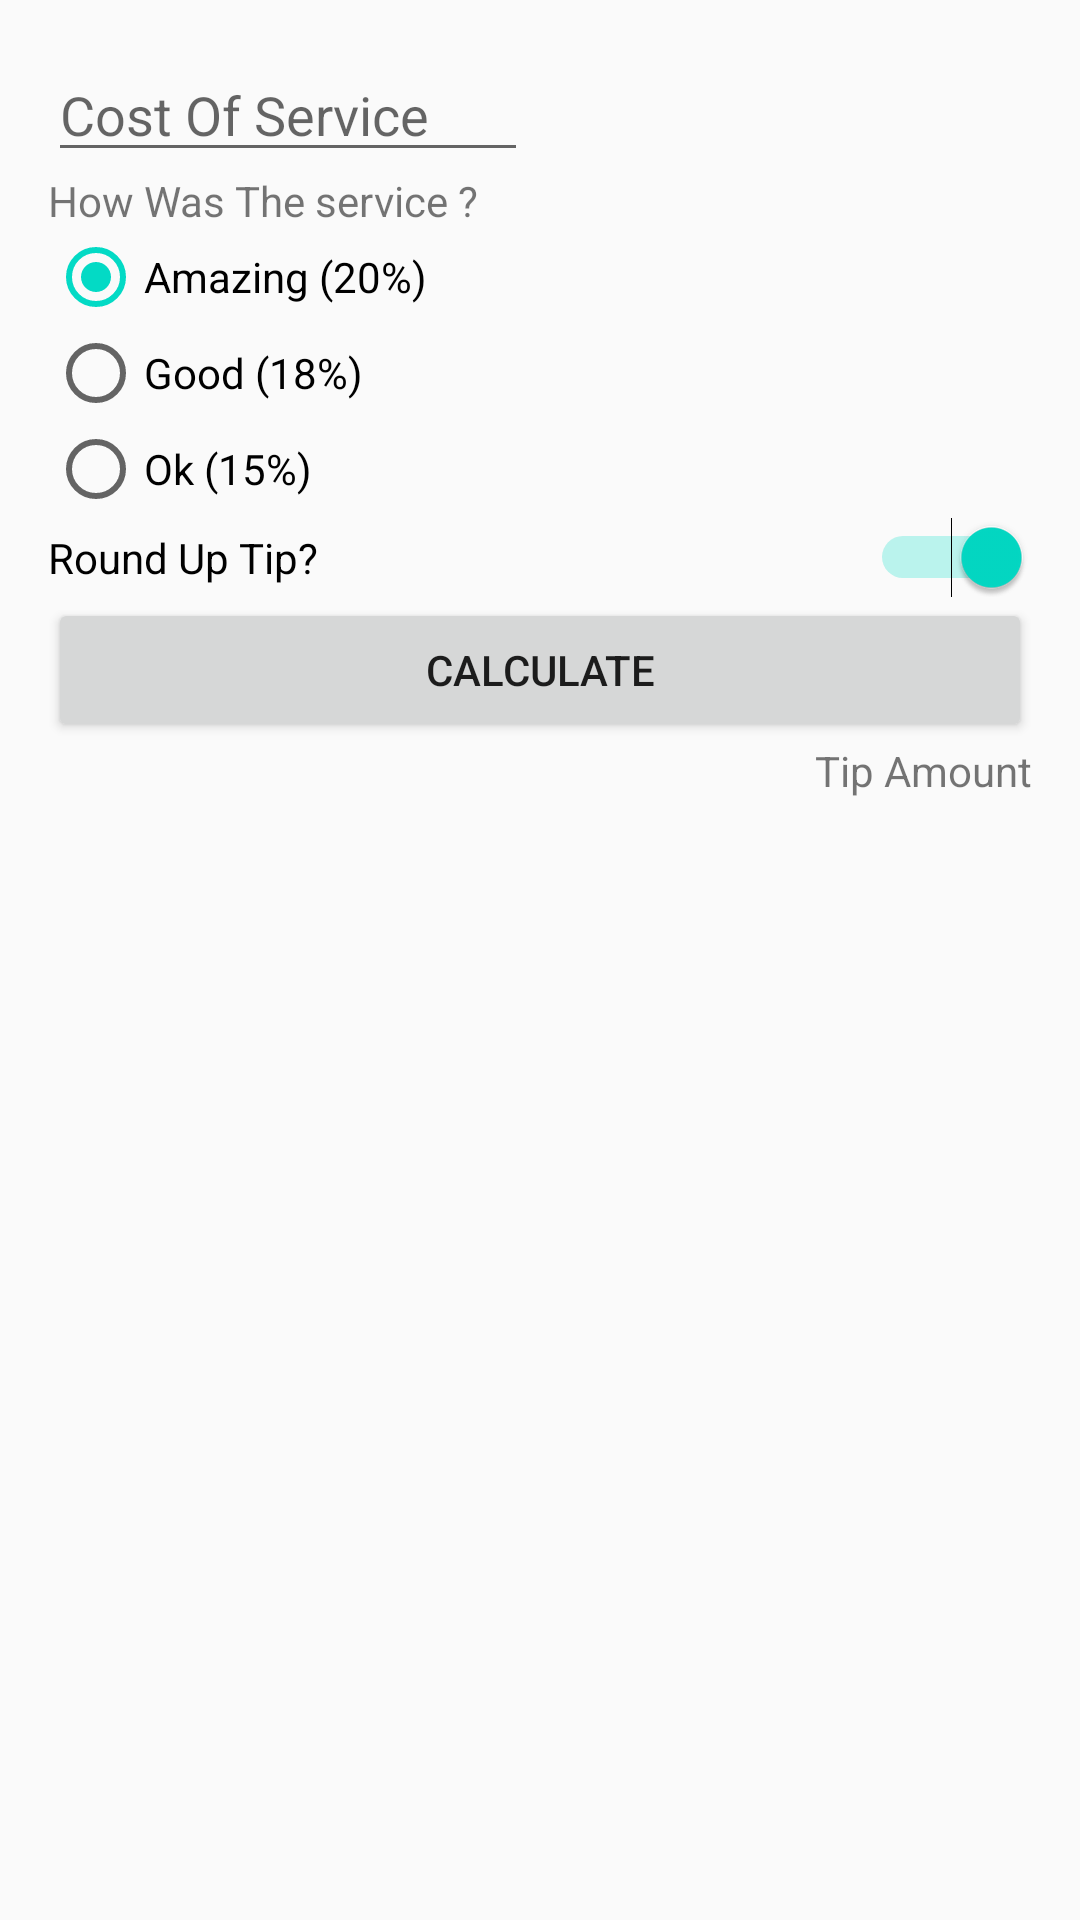

Reconstruct the res/layout file that produces this screen, plus the resources it refers to.
<!-- AndroidManifest.xml: application theme AppTheme -->
<!-- res/layout/tip_app.xml -->
<?xml version="1.0" encoding="utf-8"?>
<androidx.constraintlayout.widget.ConstraintLayout xmlns:android="http://schemas.android.com/apk/res/android"
    xmlns:app="http://schemas.android.com/apk/res-auto"
    xmlns:tools="http://schemas.android.com/tools"
    android:layout_width="match_parent"
    android:layout_height="match_parent"
    android:padding="16dp">

    <EditText
        android:id="@+id/cost_of_service"
        android:layout_width="160dp"
        android:layout_height="wrap_content"
        android:inputType="numberDecimal"
        app:layout_constraintStart_toStartOf="parent"
        app:layout_constraintTop_toTopOf="parent"
        android:hint="Cost Of Service" />
    <TextView
        android:layout_width="wrap_content"
        android:layout_height="wrap_content"
        android:id="@+id/service_question"
        android:text="How Was The service ?"
        app:layout_constraintStart_toStartOf="parent"
        app:layout_constraintTop_toBottomOf="@id/cost_of_service"/>

    <RadioGroup
        android:layout_width="wrap_content"
        android:layout_height="wrap_content"
        android:id="@+id/tip_options"
        android:orientation="vertical"
        app:layout_constraintStart_toStartOf="parent"
        app:layout_constraintTop_toBottomOf="@id/service_question"
        android:checkedButton="@id/option_twenty_percent">
        
        <RadioButton
            android:layout_width="wrap_content"
            android:layout_height="wrap_content"
            android:id="@+id/option_twenty_percent"
            android:text="Amazing (20%)"/>
        <RadioButton
            android:layout_width="wrap_content"
            android:layout_height="wrap_content"
            android:id="@+id/option_eighten_percent"
            android:text="Good (18%)"/>
        <RadioButton
            android:layout_width="wrap_content"
            android:layout_height="wrap_content"
            android:id="@+id/option_fifteen_percent"
            android:text="Ok (15%)"/>
    </RadioGroup>
    <Switch
        android:layout_width="0dp"
        android:layout_height="wrap_content"
        android:id="@+id/round_up_swich"
        android:text="Round Up Tip?"
        app:layout_constraintStart_toStartOf="parent"
        android:checked="true"
        app:layout_constraintEnd_toEndOf="parent"
        app:layout_constraintTop_toBottomOf="@+id/tip_options"/>
    <Button
        android:layout_width="0dp"
        android:layout_height="wrap_content"
        android:id="@+id/calculate_button"
        android:text="Calculate"
        app:layout_constraintTop_toBottomOf="@+id/round_up_swich"
        app:layout_constraintStart_toStartOf="parent"
        app:layout_constraintEnd_toEndOf="parent"/>
    <TextView
        android:layout_width="wrap_content"
        android:layout_height="wrap_content"
        android:id="@+id/tip_result"
        app:layout_constraintEnd_toEndOf="parent"
        app:layout_constraintTop_toBottomOf="@+id/calculate_button"
        android:text="Tip Amount"/>

    </androidx.constraintlayout.widget.ConstraintLayout>
<!-- resources referenced by this layout -->
<resources>
  <style name="AppTheme" parent="Theme.AppCompat.Light.DarkActionBar">
          
          <item name="colorPrimary">@color/green</item>
          <item name="colorPrimaryDark">@color/green_dark</item>
          <item name="colorAccent">@color/colorAccent</item>
  
      </style>
  <color name="green">#1B5E20</color>
  <color name="green_dark">#003300</color>
  <color name="colorAccent">#03DAC5</color>
</resources>
